Labelled photos from "dataset", an image-classification folder in samuelchaparro1233/Lab3_CNN_Gesture_Robotics. The possible labels are: 0 dedos, 1 dedo, 2 dedos, 3 dedos, 4 dedos.

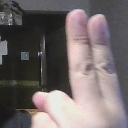
Label: 2 dedos

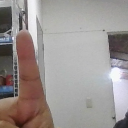
Label: 1 dedo

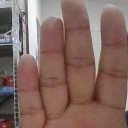
Label: 4 dedos

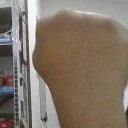
Label: 0 dedos

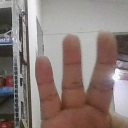
Label: 3 dedos

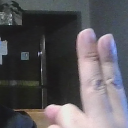
Label: 2 dedos
